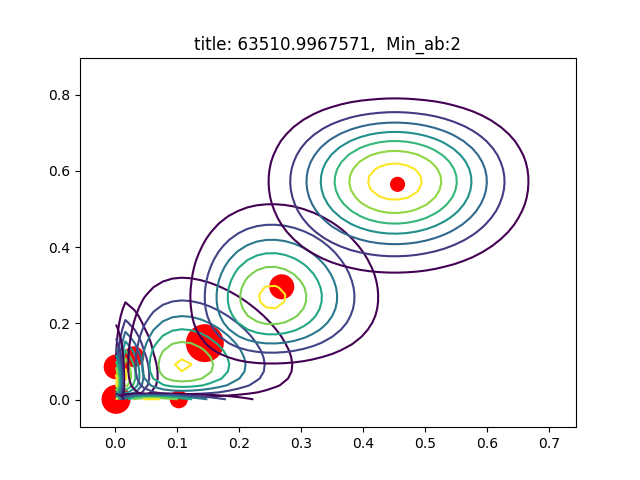

The data file committed next to this chart (first rows):
AU06_r, AU12_r, sigmas, pis, as, bs
0.02977, 0.1128, [[  5.68938965e-04  -8.19596251e-05]? [ …, 0.09331, [ 2.  2.], [ 65.17862199  15.73706924]
0.1444, 0.1484, [[ 0.00547893  0.00012676]? [ 0.00012676…, 0.3294, [ 3.11145692  2.08531099], [ 18.43726073  11.9691396 ]
0.1024, 0.001277, [[  7.00147608e-03  -2.86392638e-06]? [ …, 0.06915, [ 2.  2.], [   17.53042746  1564.06871886]
0.001131, 0.08597, [[  1.00286086e-04   1.16672593e-06]? [ …, 0.1356, [ 2.  2.], [ 1766.18689195    21.26273656]
0.001062, 0.001101, [[  1.00192274e-04   2.05179181e-09]? [ …, 0.1888, [ 2.  2.], [ 1881.00290426  1814.14310782]
0.2685, 0.2962, [[ 0.00624247  0.00069264]? [ 0.00069264…, 0.1374, [ 8.18021717  4.98897047], [ 22.28419932  11.85576234]
0.4555, 0.5647, [[ 0.01043155  0.00258554]? [ 0.00258554…, 0.04629, [ 10.37364653  10.71757391], [ 12.40201738   8.26312357]
